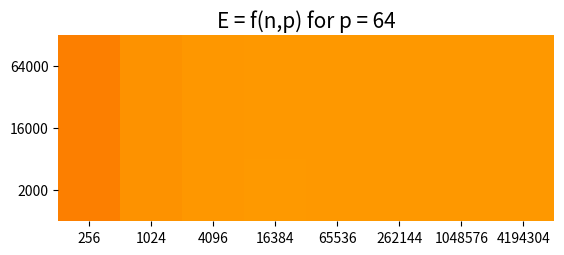

Recreate this plot in Python. (Note: this script raises an exception after producing the figure.)
import math
import numpy as np
import matplotlib
import matplotlib.pyplot as plt

def heatmap(data, row_labels, col_labels, vmax, ax=None,
            cbar_kw=None, cbarlabel="", **kwargs):
    """
    Create a heatmap from a numpy array and two lists of labels.

    Parameters
    ----------
    data
        A 2D numpy array of shape (M, N).
    row_labels
        A list or array of length M with the labels for the rows.
    col_labels
        A list or array of length N with the labels for the columns.
    ax
        A `matplotlib.axes.Axes` instance to which the heatmap is plotted.  If
        not provided, use current axes or create a new one.  Optional.
    cbar_kw
        A dictionary with arguments to `matplotlib.Figure.colorbar`.  Optional.
    cbarlabel
        The label for the colorbar.  Optional.
    **kwargs
        All other arguments are forwarded to `imshow`.
    """

    if ax is None:
        ax = plt.gca()

    if cbar_kw is None:
        cbar_kw = {}

    # Plot the heatmap
    im = ax.imshow(data, vmin = 0, vmax = data[-1,-1], **kwargs)

    # Create colorbar
    # cbar = ax.figure.colorbar(im, ax=ax, **cbar_kw)
    # cbar.ax.set_ylabel(cbarlabel, rotation=-90, va="bottom")
    im.set_clim(0, vmax)
    # cbar.set_ticks(ticks=[0, 10000000, 1000000000000000])

    # Show all ticks and label them with the respective list entries.
    ax.set_xticks(np.arange(data.shape[1]), labels=col_labels)
    ax.set_yticks(np.arange(data.shape[0]), labels=row_labels)

    # Turn spines off and create white grid.
    ax.spines[:].set_visible(False)

    ax.set_xticks(np.arange(data.shape[1]+1)-.5, minor=True, fontsize=14)
    ax.set_yticks(np.arange(data.shape[0]+1)-.5, minor=True, fontsize=14)
    ax.tick_params(axis="both", labelsize=14)
    ax.grid(which="minor", color="w", linestyle='-', linewidth=3)
    ax.tick_params(which="minor", bottom=False, left=False)
    ax.set_ylabel("m", fontsize=15)
    ax.set_xlabel("n", fontsize=15)

    return im

def plot_graph(plot_n, p_sizes, energy, m, max_energy):
    '''
    m: int
    '''
    fig, ax = plt.subplots()
    ax.set_title(f'E = f(n,p) for p = {m}', fontsize=15)
    im = heatmap(energy, p_sizes, plot_n, max_energy, ax=ax,
                       cmap="Wistia", cbarlabel="Energy [pJ]")
    # texts = annotate_heatmap(im, valfmt="{x:.2e}")
    valfmt = matplotlib.ticker.StrMethodFormatter("{x}")

    for i in range(len(p_sizes)):
        for j in range(len(plot_n)):
            if(energy[i,j] > 1000):
                valfmt = matplotlib.ticker.StrMethodFormatter("{x:.2e}")
            elif(energy[i,j]% 1 != 0):
                valfmt = matplotlib.ticker.StrMethodFormatter("{x:.4f}")
            else:
                valfmt = matplotlib.ticker.StrMethodFormatter("{x}")
            text = valfmt(energy[i, j], None)
            text1 = ax.text(j, i, text.rstrip('0').rstrip('.') if '.' in text else text,
                           ha="center", va="center", color="black",size=14)

    fig.tight_layout()
    plt.show()

def calc_energy(i, n, p, m, factors, J_s=0, J_w=1, a=4, addition_factor =0):
    block_memory = ((n * n) / p[i]) * a * 3
    # print(block_memory)
    # print("M: ", m[i])
    if(i < 0):
        return 0 # return 0 if the system can't calc the matrix
    if(i == 0):
        #print("In if I: ", i)
        return 2 * (J_s + J_w * factors[i] * a * ((n * n) / math.sqrt(p[i]))) + addition_factor
    else:
        #print("In else I: ", i)
        return 2 * (J_s + J_w * factors[i] * a * ((n * n) / math.sqrt(p[i]))) + calc_energy(i - 1, (n/p[i]), p, m, factors, addition_factor=addition_factor)   
    
def calc_baseline_energy_wrapper(matrix_sizes, p, factors, mem, num_levels, J_s=0, J_w=1, a=4, addition_factor=0):
    '''
    matrix_sizes: list
    plot_n: list
    p: list
    mem: list or list of list
    factors: list
    '''
    energy = []
    c = 0
    for size in matrix_sizes:
        n = 2 ** size
        addition_factor = 50 * n * n * n
        e = calc_energy(num_levels[c], n, p, mem, factors, addition_factor=addition_factor)
        energy.append(e)
        c = c + 1
    return energy
    
# def calc_energy_wrapper(matrix_sizes, plot_n, p, factors, mem, J_s=0, J_w=1, a=4, addition_factor=0):
#     '''
#     matrix_sizes: list
#     plot_n: list
#     p: list
#     mem: list
#     factors: list
#     '''
#     for m in mem:
#         energy = []
#         c = 0
#         for size in matrix_sizes:
#             n = 2 ** size
#             addition_factor = 2 * n * 3 * 2500
#             e = calc_energy(num_levels[c], n, p, m, factors, addition_factor=addition_factor)
#             energy.append(e)
#             c = c + 1
        # plot_graph(plot_n, energy, m[0])

def baseline_params_energy_calc():
    matrix_sizes = [8, 10, 12, 14, 16, 18, 20, 22]
    #matrix_sizes = [8, 10, 12, 14, 16, 18, 20, 22]
    p = [4096, 4096]
    factors = [25000, 250000]
    #mem = [128000000, 32768000000]
    mem = [16777216, 68719476736]
    J_s = 0
    J_w = 1
    a = 4
    num_levels = [0 for _ in range(len(matrix_sizes))]
    i = 0
    for size in matrix_sizes:

        n = 2 ** size
        #print("N:", n)
        flag = False
        l = 0
        try:
            while(not flag):
                #print("L:", l)
                if(3 * a * n * n > mem[l] * p[l]):
                    l = l + 1
                    flag = False
                else:
                    num_levels[i] = l
                    flag = True
            #print("=============")
            i = i + 1
        except IndexError:
            num_levels[i] = -1
    # print("num_levels: ", num_levels)
    baseline_energy = calc_baseline_energy_wrapper(matrix_sizes, p, factors, mem, num_levels)
    assert len(baseline_energy) == len(matrix_sizes)
    return baseline_energy

def new_sys_params_energy_calc():
    #matrix_sizes = [8, 10, 12, 14, 16, 18, 20]
    matrix_sizes = [8, 10, 12, 14, 16, 18, 20, 22]
    p_sizes = [[64 for i in range(4)],
               [4096 for i in range(4)]]
    factors = [1, 100, 10000, 100000]   
    m1 = [2048]
    m2 = [16384]
    m3 = [65536]

    for i in range(1, 4):
        m1.append(m1[i - 1] * 4096)
        m2.append(m2[i - 1] * 4096)
        m3.append(m3[i - 1] * 4096)
    mem = [m3, m2, m1]
    print(mem)
    J_s = 0
    J_w = 1
    a = 4
    num_levels = [0 for _ in range(len(matrix_sizes))]
    # i = 0
    new_sys_energy = []
    for p in p_sizes:
        print("P:",p)
        #i = 0
        nm_energy = []
        for m in mem:
            i = 0
            for size in matrix_sizes:
                n = 2 ** size
                print("N:", n)
                flag = False
                l = 0
                try:
                    while(not flag):
                        print("L:", l)
                        if(3 * a * n * n > m[l] * p[l]):
                            l = l + 1
                            flag = False
                        else:
                            num_levels[i] = l
                            flag = True
                    print("=============")
                    i = i + 1
                except IndexError:
                    num_levels[i] = -1
                    i = i + 1
                    #continue
            print("num_levels: ", num_levels)
            energy = calc_baseline_energy_wrapper(matrix_sizes, p, factors, m, num_levels)
            assert len(energy) == len(matrix_sizes)
            nm_energy.append(energy)
        new_sys_energy.append(nm_energy)
    return new_sys_energy

baseline_energy = baseline_params_energy_calc() #list
new_sys_energy = new_sys_params_energy_calc() # list of list
energy_saving_factor = []
print(new_sys_energy)
# max_energy = 0
max_energy = []
for i in range(len(new_sys_energy)):
    temp = []
    m_energy = 0
    for j in range(len(new_sys_energy[i])):
        temp2 = []
        for k in range(len(new_sys_energy[i][j])):
            try:
                val = baseline_energy[k]/new_sys_energy[i][j][k]
                temp2.append(val)
                m_energy = max(m_energy, val)
            except ZeroDivisionError:
                temp2.append(0)
        temp.append(temp2)
    max_energy.append(m_energy)
    temp = np.asarray(temp, dtype=np.float32)
        #print(temp)
    energy_saving_factor.append(temp)

m_val = [64000, 16000, 2000]
matrix_sizes = [8, 10, 12, 14, 16, 18, 20, 22]
plot_n = []
for n in matrix_sizes:
    plot_n.append(2 ** n)
p_sizes = [64, 4096]
print(max_energy)
for y_axis in range(len(energy_saving_factor)):
    print(energy_saving_factor[y_axis])
    plot_graph(plot_n, m_val, energy_saving_factor[y_axis], p_sizes[y_axis], max_energy[y_axis])
